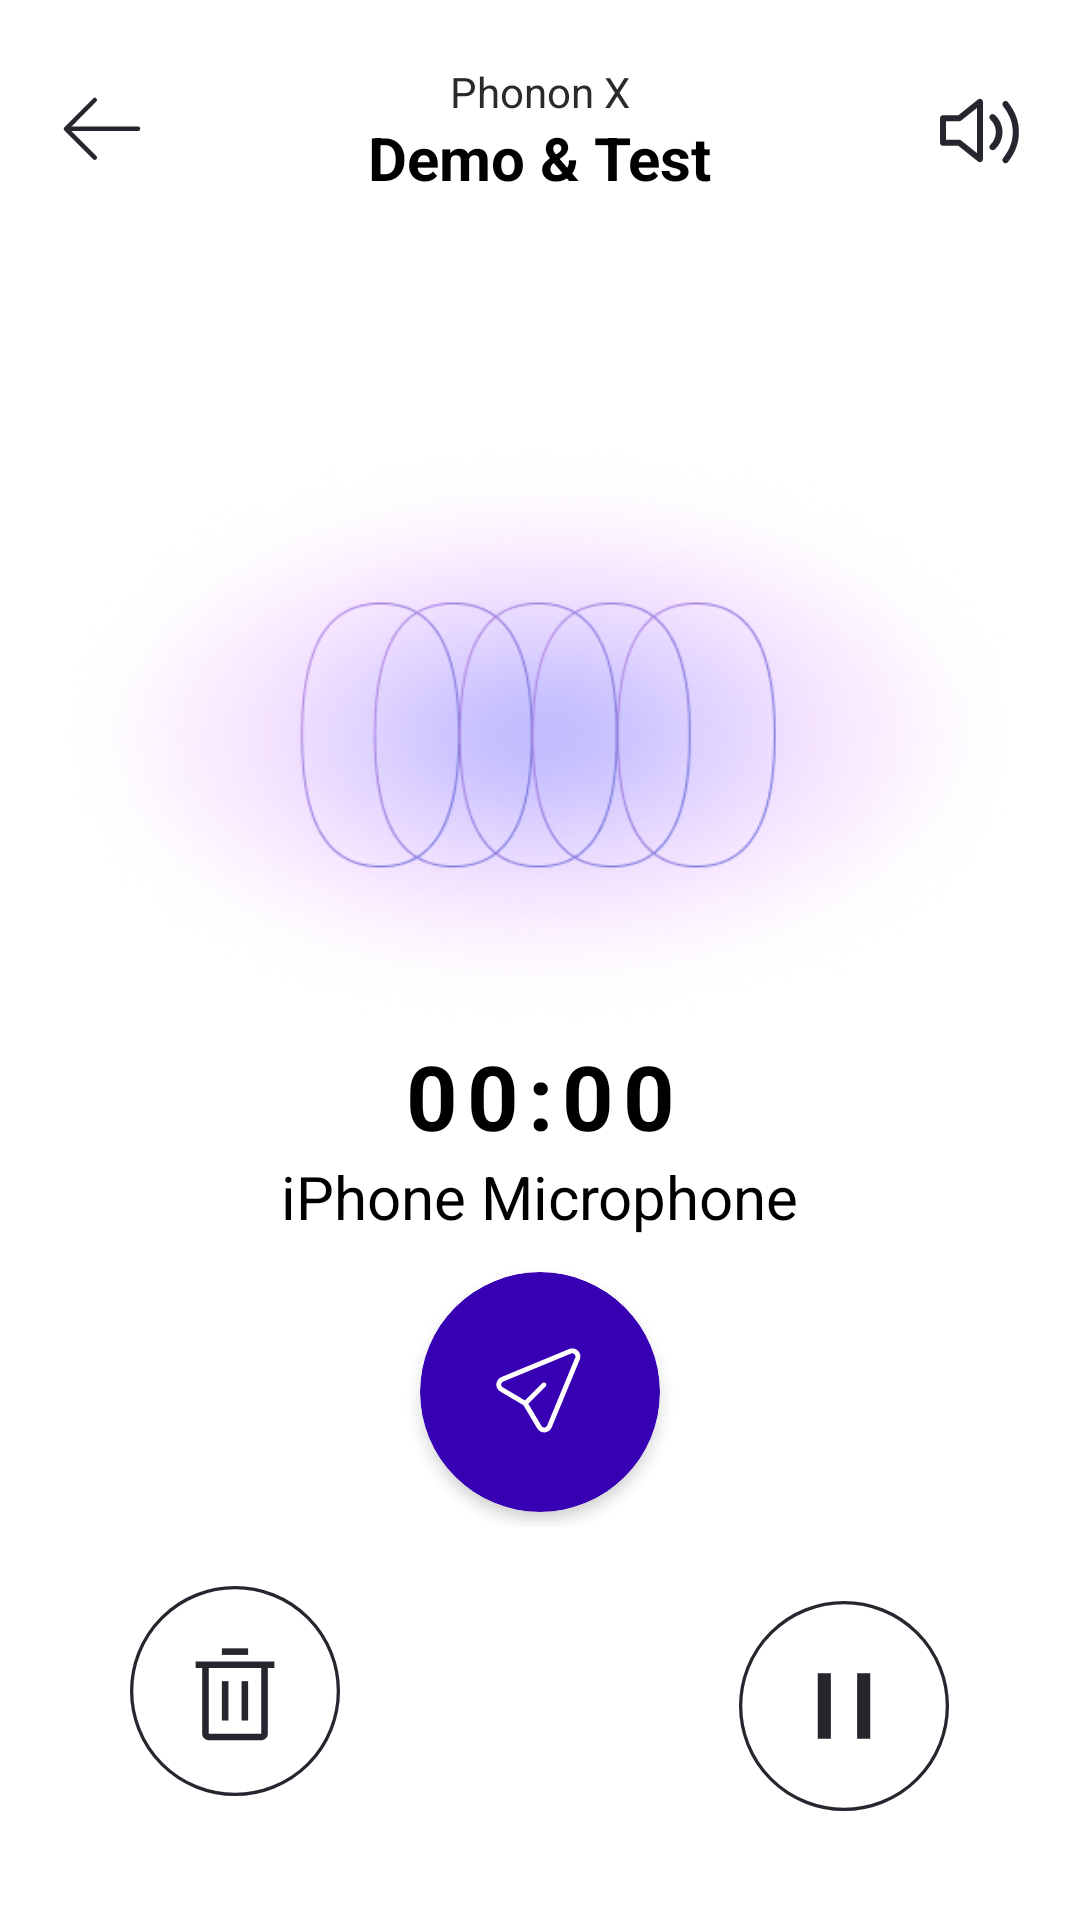

Here is an Android app screen rendered from its layout file. Give the layout XML and the strings, colors and styles it references.
<!-- AndroidManifest.xml: application theme Theme.CarbonvoiceInstant -->
<!-- res/layout/activity_send_voice.xml -->
<?xml version="1.0" encoding="utf-8"?>
<LinearLayout xmlns:android="http://schemas.android.com/apk/res/android"
    xmlns:app="http://schemas.android.com/apk/res-auto"
    xmlns:tools="http://schemas.android.com/tools"
    android:layout_width="match_parent"
    android:layout_height="match_parent"
    android:orientation="vertical"
    android:padding="16sp"
    android:weightSum="1"
    tools:context=".sendVoice">

    <RelativeLayout
        android:layout_width="match_parent"
        android:layout_height="wrap_content"
        android:layout_weight="0.0"
        android:minHeight="55sp">

        <ImageView
            android:id="@+id/imgClose"
            android:layout_width="wrap_content"
            android:layout_height="wrap_content"
            android:layout_centerVertical="true"
            android:layout_gravity="center"
            android:minWidth="35sp"
            android:minHeight="40sp"
            android:src="@drawable/ic_brand_back" />

        <RelativeLayout
            android:layout_width="wrap_content"
            android:layout_height="wrap_content"
            android:layout_centerInParent="true"
            android:layout_centerVertical="true">

            <TextView
                android:id="@+id/txtTitle"
                android:layout_width="wrap_content"
                android:layout_height="wrap_content"
                android:layout_centerHorizontal="true"
                android:text="Phonon X"
                android:textColor="@color/blackLight"
                android:textSize="14sp" />

            <TextView
                android:layout_width="wrap_content"
                android:layout_height="wrap_content"
                android:layout_marginTop="18sp"
                android:text="Demo &amp; Test"
                android:textColor="@color/black"
                android:textSize="20sp"
                android:textStyle="bold" />
        </RelativeLayout>

        <ImageView
            android:id="@+id/imgSpeaker"
            android:layout_width="wrap_content"
            android:layout_height="wrap_content"
            android:layout_alignParentEnd="true"
            android:layout_centerVertical="true"
            android:layout_gravity="center"
            android:minWidth="35sp"
            android:minHeight="40sp"
            android:src="@drawable/ic_brand_speaker_icon" />

    </RelativeLayout>

    <RelativeLayout
        android:layout_width="match_parent"
        android:layout_height="wrap_content"
        android:layout_weight="0.7">

        <ImageView
            android:id="@+id/imgWave"
            android:layout_width="wrap_content"
            android:layout_height="200dp"
            android:layout_centerInParent="true"
            android:layout_centerHorizontal="true"
            android:scaleType="fitXY"
            android:src="@drawable/brand_recording_gradient" />

        <Chronometer
            android:id="@+id/tvTimer"
            android:layout_width="wrap_content"
            android:layout_height="wrap_content"
            android:layout_below="@+id/imgWave"
            android:layout_centerInParent="true"
            android:layout_centerVertical="true"
            android:letterSpacing="0.1"
            android:textColor="@color/black"
            android:textSize="30sp"
            android:textStyle="bold" />

        <TextView
            android:layout_width="wrap_content"
            android:layout_height="wrap_content"
            android:layout_below="@+id/tvTimer"
            android:layout_centerInParent="true"
            android:layout_centerVertical="true"
            android:text="iPhone Microphone"
            android:textColor="@color/black"
            android:textSize="20sp" />
    </RelativeLayout>
     
    <LinearLayout
        android:layout_width="match_parent"
        android:layout_height="wrap_content"
        android:layout_weight="0.3"
        android:orientation="vertical">

        <RelativeLayout
            android:layout_width="match_parent"
            android:layout_height="90dp"
            android:orientation="vertical">

            <androidx.cardview.widget.CardView
                android:id="@+id/cvSend"
                android:layout_width="80dp"
                android:layout_height="80dp"
                android:layout_centerInParent="true"
                android:elevation="3dp"
                android:innerRadius="0dp"
                android:shape="ring"
                app:cardBackgroundColor="@color/purple_700"
                app:cardCornerRadius="75dp"
                app:cardElevation="3dp">

                <ImageView
                    android:layout_width="wrap_content"
                    android:layout_height="wrap_content"
                    android:layout_gravity="center"
                    android:background="@drawable/ic_brand_send" />
            </androidx.cardview.widget.CardView>


        </RelativeLayout>

        <RelativeLayout
            android:layout_width="match_parent"
            android:layout_height="match_parent">

            <RelativeLayout
                android:layout_width="match_parent"
                android:layout_height="80dp"
                android:layout_centerInParent="true"
                android:layout_centerHorizontal="true"
                android:layout_marginLeft="55dp"
                android:gravity="center"
                android:orientation="horizontal">

                <ImageView
                    android:id="@+id/imgDelete"
                    android:layout_width="70dp"
                    android:layout_height="70dp"
                    android:layout_alignParentStart="true"
                    android:innerRadius="0dp"
                    android:shape="ring"
                    android:src="@drawable/ic_brand_recording_trash">

                </ImageView>

                <ImageView
                    android:id="@+id/imgStop"
                    android:layout_width="70dp"
                    android:layout_height="70dp"
                    android:layout_alignParentEnd="true"
                    android:layout_centerInParent="true"
                    android:innerRadius="0dp"
                    android:shape="ring"
                    android:src="@drawable/ic_brand_recording_pause">

                </ImageView>

                <ImageView
                    android:id="@+id/imgPlay"
                    android:layout_width="70dp"
                    android:layout_height="70dp"
                    android:visibility="gone"
                    android:layout_alignParentEnd="true"
                    android:layout_centerInParent="true"
                    android:innerRadius="0dp"
                    android:shape="ring"
                    android:src="@drawable/play_button_arrowhead">

                </ImageView>


            </RelativeLayout>

        </RelativeLayout>

    </LinearLayout>


</LinearLayout>
<!-- resources referenced by this layout -->
<resources>
  <color name="black">#FF000000</color>
  <color name="blackLight">#2B2A2A</color>
  <color name="purple_700">#FF3700B3</color>
  <!-- drawable ic_brand_back (drawable) -->
  <vector xmlns:android="http://schemas.android.com/apk/res/android"
      android:width="36dp"
      android:height="36dp"
      android:viewportWidth="36"
      android:viewportHeight="36">
    <path
        android:pathData="M15.5976,8L6,17.6012L15.6,27.2"
        android:strokeLineJoin="round"
        android:strokeWidth="1.5"
        android:fillColor="#00000000"
        android:strokeColor="#26262E"
        android:strokeLineCap="round"/>
    <path
        android:pathData="M30.0001,17.6001H7.6001"
        android:strokeLineJoin="round"
        android:strokeWidth="1.5"
        android:fillColor="#00000000"
        android:strokeColor="#26262E"
        android:strokeLineCap="round"/>
  </vector>
  <!-- drawable ic_brand_recording_pause (drawable) -->
  <vector xmlns:android="http://schemas.android.com/apk/res/android"
      android:width="64dp"
      android:height="64dp"
      android:viewportWidth="64"
      android:viewportHeight="64">
    <path
        android:strokeWidth="1"
        android:pathData="M32,32m-31.5,0a31.5,31.5 0,1 1,63 0a31.5,31.5 0,1 1,-63 0"
        android:fillColor="#00000000"
        android:strokeColor="#26262E"/>
    <path
        android:pathData="M24,22H28V42H24V22Z"
        android:fillColor="#26262E"/>
    <path
        android:pathData="M36,22H40V42H36V22Z"
        android:fillColor="#26262E"/>
  </vector>
  <!-- drawable ic_brand_recording_trash (drawable) -->
  <vector xmlns:android="http://schemas.android.com/apk/res/android"
      android:width="64dp"
      android:height="64dp"
      android:viewportWidth="64"
      android:viewportHeight="64">
    <path
        android:strokeWidth="1"
        android:pathData="M32,32m-31.5,0a31.5,31.5 0,1 1,63 0a31.5,31.5 0,1 1,-63 0"
        android:fillColor="#00000000"
        android:strokeColor="#26262E"/>
    <path
        android:pathData="M28,29H30V41H28V29Z"
        android:fillColor="#26262E"/>
    <path
        android:pathData="M34,29H36V41H34V29Z"
        android:fillColor="#26262E"/>
    <path
        android:pathData="M20,23V25H22V45C22,45.5304 22.2107,46.0391 22.5858,46.4142C22.9609,46.7893 23.4696,47 24,47H40C40.5304,47 41.0391,46.7893 41.4142,46.4142C41.7893,46.0391 42,45.5304 42,45V25H44V23H20ZM24,45V25H40V45H24Z"
        android:fillColor="#26262E"/>
    <path
        android:pathData="M28,19H36V21H28V19Z"
        android:fillColor="#26262E"/>
  </vector>
  <style name="Theme.CarbonvoiceInstant" parent="Theme.MaterialComponents.DayNight.DarkActionBar">
          
          <item name="colorPrimary">@color/purple_500</item>
          <item name="colorPrimaryVariant">@color/purple_700</item>
          <item name="colorOnPrimary">@color/white</item>
          
          <item name="colorSecondary">@color/teal_200</item>
          <item name="colorSecondaryVariant">@color/teal_700</item>
          <item name="colorOnSecondary">@color/black</item>
          
          <item name="android:statusBarColor" tools:targetApi="l">?attr/colorPrimaryVariant</item>
          
      </style>
  <color name="purple_500">#FF6200EE</color>
  <color name="white">#FFFFFFFF</color>
  <color name="teal_200">#FF03DAC5</color>
  <color name="teal_700">#FF018786</color>
</resources>
